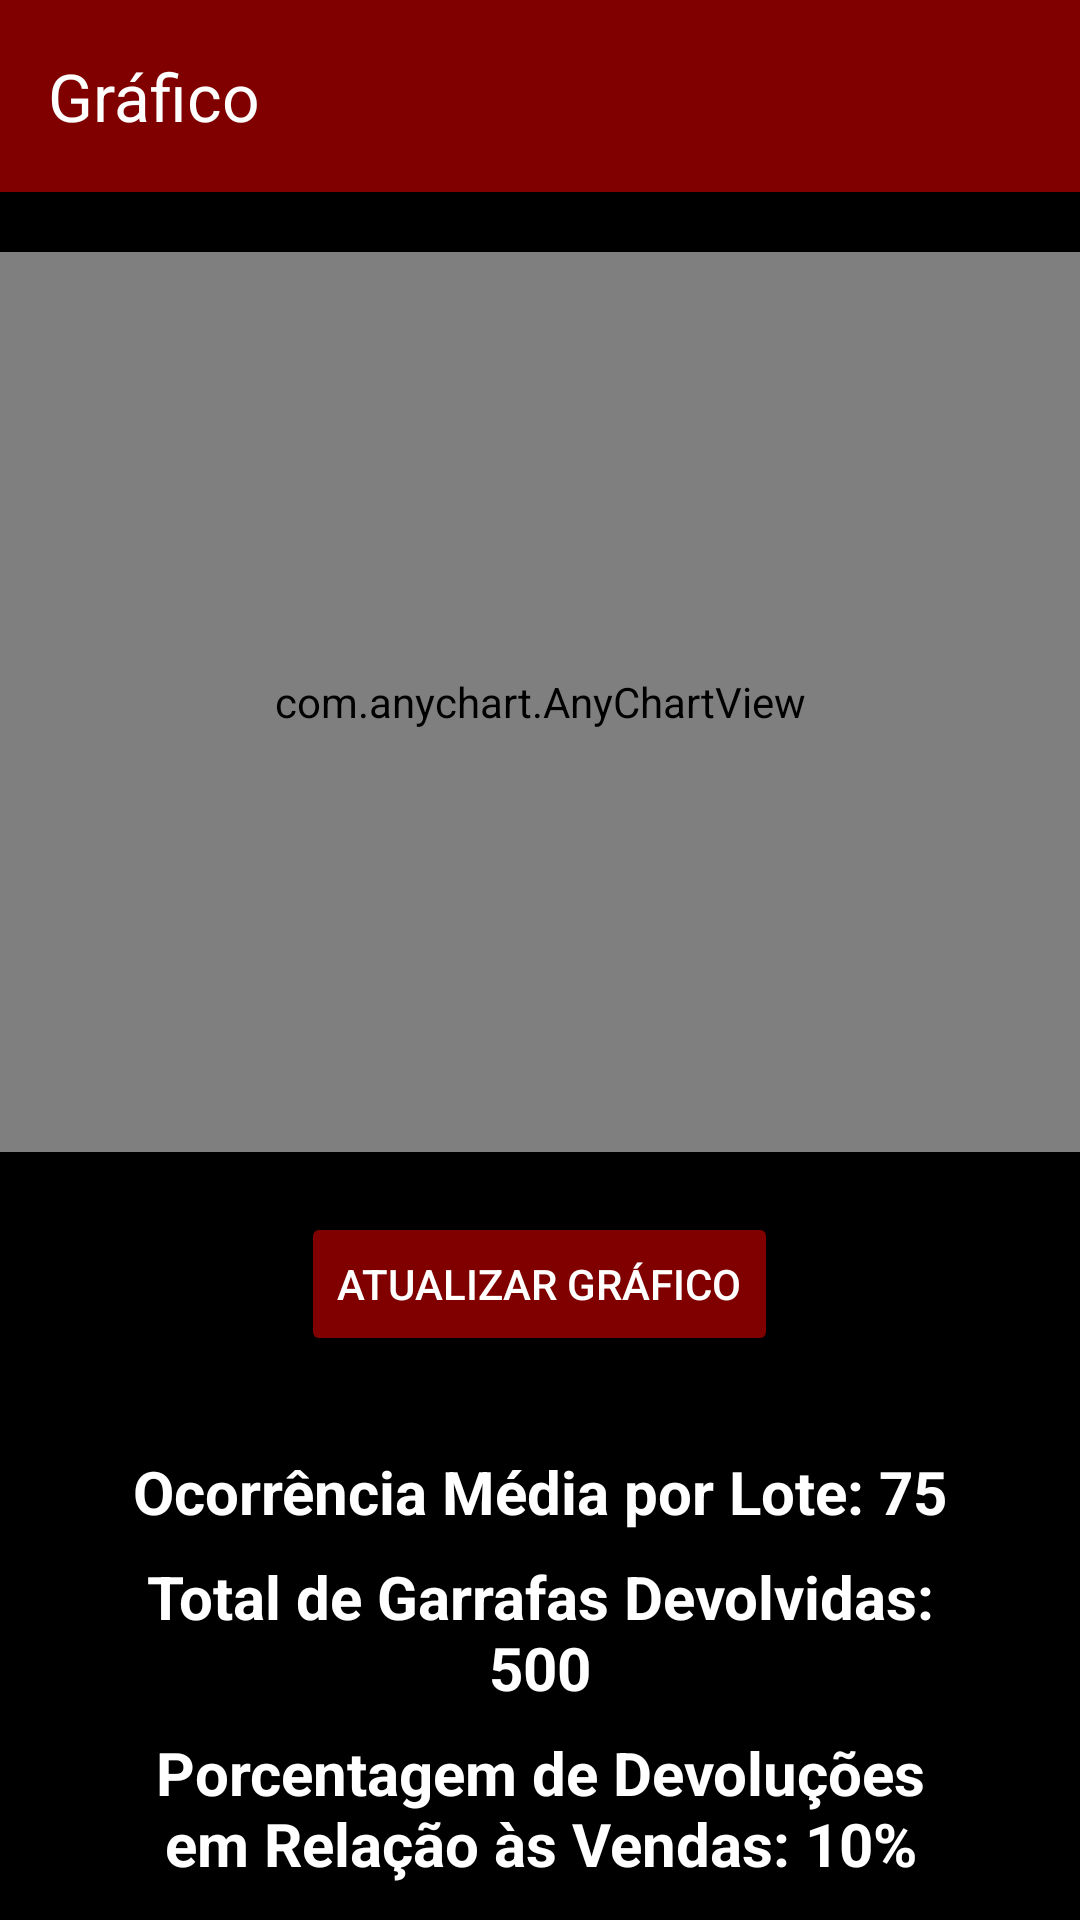

Layout XML and referenced resources for this Android screen:
<!-- AndroidManifest.xml: application theme Theme.LogisticaReversa -->
<!-- res/layout/activity_grafico.xml -->
<?xml version="1.0" encoding="utf-8"?>
<androidx.constraintlayout.widget.ConstraintLayout xmlns:android="http://schemas.android.com/apk/res/android"
    xmlns:app="http://schemas.android.com/apk/res-auto"
    xmlns:tools="http://schemas.android.com/tools"
    android:layout_width="match_parent"
    android:layout_height="match_parent"
    android:background="@color/black"
    tools:context=".GraficoActivity">

    <androidx.appcompat.widget.Toolbar
        android:id="@+id/toolbarGrafico"
        android:layout_width="0dp"
        android:layout_height="wrap_content"
        android:background="@color/black"
        android:backgroundTint="#800000"
        android:minHeight="?attr/actionBarSize"
        android:theme="?attr/actionBarTheme"
        app:layout_constraintEnd_toEndOf="parent"
        app:layout_constraintStart_toStartOf="parent"
        app:layout_constraintTop_toTopOf="parent"
        app:title="Gráfico"
        app:titleTextColor="#FEFEFE" />

    <LinearLayout
        android:layout_width="0dp"
        android:layout_height="0dp"
        android:gravity="center_horizontal"
        android:orientation="vertical"
        app:layout_constraintBottom_toBottomOf="parent"
        app:layout_constraintEnd_toEndOf="parent"
        app:layout_constraintStart_toStartOf="parent"
        app:layout_constraintTop_toBottomOf="@+id/toolbarGrafico">

        <com.anychart.AnyChartView
            android:id="@+id/any_chart_view"
            android:layout_width="match_parent"
            android:layout_height="300dp"
            android:layout_marginTop="20dp"
            android:layout_marginBottom="20dp" />

        <Button
            android:id="@+id/buttonAtualizar"
            android:layout_width="wrap_content"
            android:layout_height="wrap_content"
            android:text="Atualizar Gráfico"
            android:layout_marginBottom="20dp"
            android:textColor="@color/white"
            android:backgroundTint="#800000"/>

        <LinearLayout
            android:id="@+id/infoLayout"
            android:layout_width="match_parent"
            android:layout_height="0dp"
            android:layout_weight="1"
            android:orientation="horizontal"
            android:gravity="center"
            app:layout_constraintTop_toBottomOf="@+id/buttonAtualizar"
            app:layout_constraintStart_toStartOf="parent"
            app:layout_constraintEnd_toEndOf="parent"
            app:layout_constraintBottom_toBottomOf="parent">

            <LinearLayout
                android:layout_width="0dp"
                android:layout_height="wrap_content"
                android:layout_weight="0.6"
                android:orientation="vertical"
                android:layout_marginStart="40dp"
                android:layout_marginEnd="40dp">

                <TextView
                    android:id="@+id/textOcorrenciaMedia"
                    android:layout_width="match_parent"
                    android:layout_height="wrap_content"
                    android:gravity="center"
                    android:text="Ocorrência Média por Lote: 75"
                    android:textColor="#FFFFFF"
                    android:textSize="20sp"
                    android:textStyle="bold"
                    android:layout_marginBottom="8dp"/>

                <TextView
                    android:id="@+id/textTotalDevolvidas"
                    android:layout_width="match_parent"
                    android:layout_height="wrap_content"
                    android:gravity="center"
                    android:text="Total de Garrafas Devolvidas: 500"
                    android:textColor="#FFFFFF"
                    android:textSize="20sp"
                    android:textStyle="bold"
                    android:layout_marginBottom="8dp"/>

                <TextView
                    android:id="@+id/textPorcentagemDevolucoes"
                    android:layout_width="match_parent"
                    android:layout_height="wrap_content"
                    android:gravity="center"
                    android:text="Porcentagem de Devoluções em Relação às Vendas: 10%"
                    android:textColor="#FFFFFF"
                    android:textSize="20sp"
                    android:textStyle="bold"/>
            </LinearLayout>
        </LinearLayout>
    </LinearLayout>

</androidx.constraintlayout.widget.ConstraintLayout>
<!-- resources referenced by this layout -->
<resources>
  <style name="Theme.LogisticaReversa" parent="Base.Theme.LogisticaReversa" />
  <style name="Base.Theme.LogisticaReversa" parent="Theme.Material3.DayNight.NoActionBar">
          
          
      </style>
  <!-- not gathered from this repository: default colours our renderer supplied (Android Studio template values) -->
  <color name="black">#FF000000</color>
  <color name="white">#FFFFFFFF</color>
</resources>
